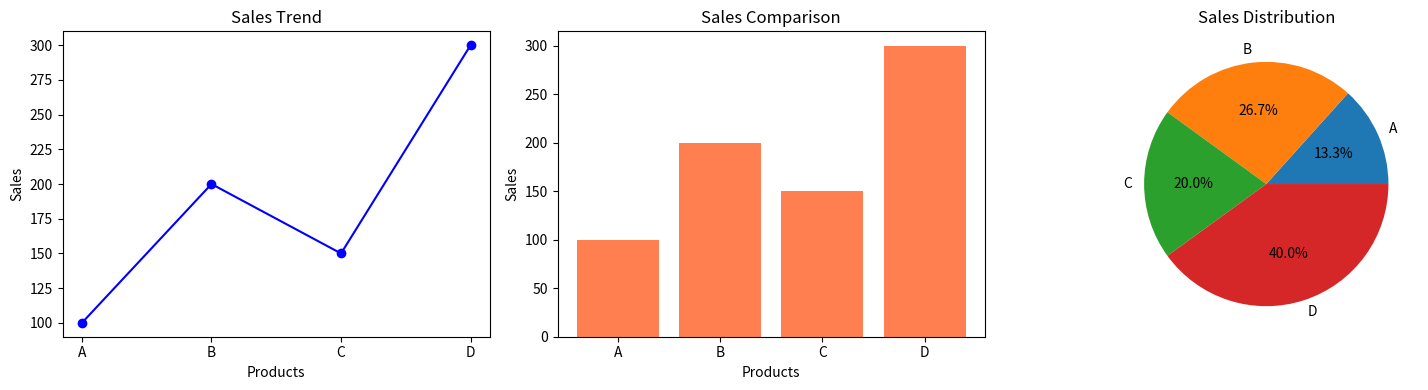

Reproduce this figure in Python.
"""9. Combined Visualization Dashboard
Scenario:
sales = np.array([100, 200, 150, 300])
products = ["A", "B", "C", "D"]
Task:
● Create DataFrame
● Plot:
○ Line graph (trend)
○ Bar chart (comparison)
○ Pie chart (distribution)
● Show all in single figure (subplots)
"""
import numpy as np
import pandas as pd
from matplotlib import pyplot as plt

sales = np.array([100, 200, 150, 300])
products = ["A", "B", "C", "D"]

df = pd.DataFrame({"Products": products, "Sales": sales})

fig, axes = plt.subplots(1, 3, figsize=(15, 4))

# 1. Line graph (trend)
axes[0].plot(df["Products"], df["Sales"], marker="o", color="blue")
axes[0].set_title("Sales Trend")
axes[0].set_xlabel("Products")
axes[0].set_ylabel("Sales")

# 2. Bar chart (comparison)
axes[1].bar(df["Products"], df["Sales"], color="coral")
axes[1].set_title("Sales Comparison")
axes[1].set_xlabel("Products")
axes[1].set_ylabel("Sales")

# 3. Pie chart (distribution)
axes[2].pie(df["Sales"], labels=df["Products"], autopct="%1.1f%%")
axes[2].set_title("Sales Distribution")

plt.tight_layout()
plt.show()
